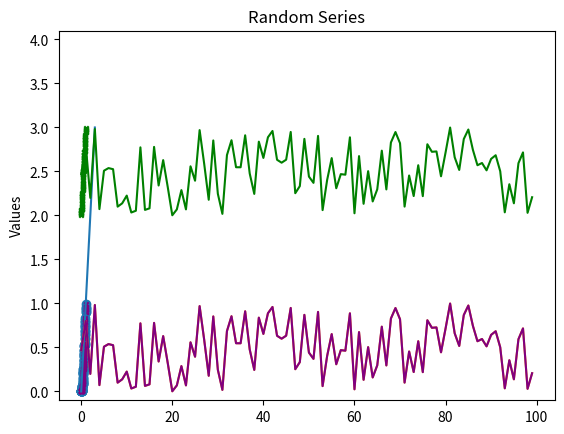
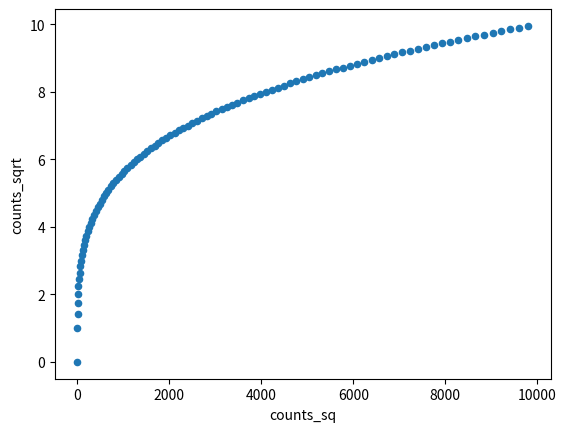
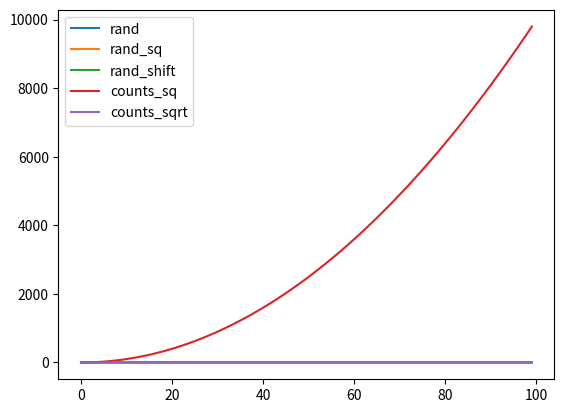
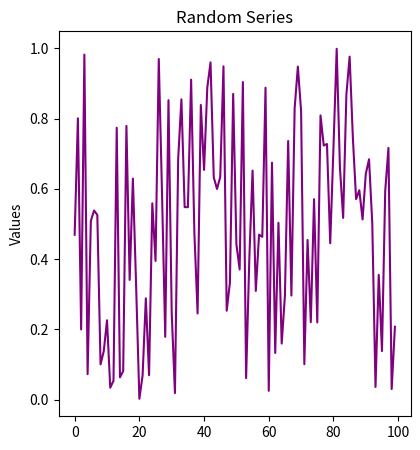
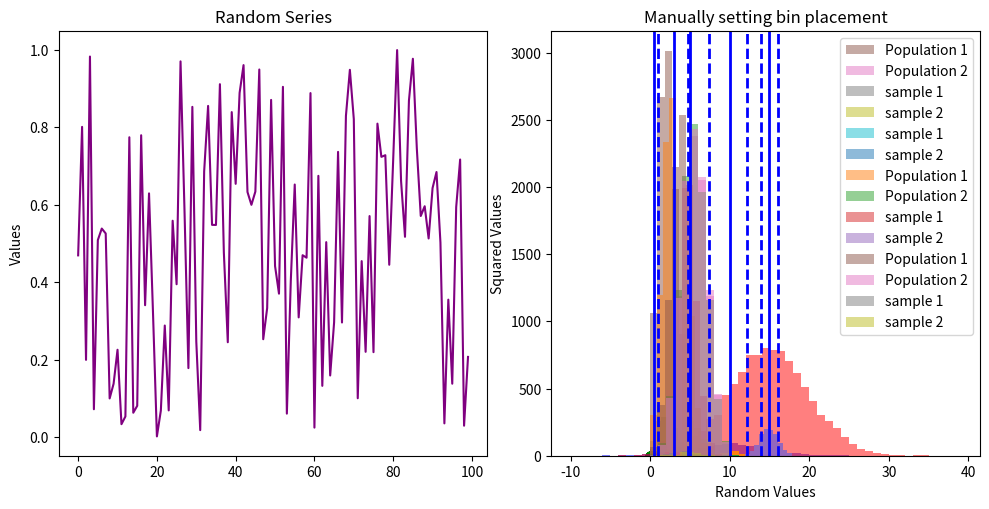

Generate these figures, in order, with matplotlib:
#!/usr/bin/env python
# coding: utf-8

# In[2]:


import pandas as pd
import numpy as np
my_array = np.array([['Montgomery','Yellohammer state',52423],
                     ['Sacramento','Golden state',163707],
                     ['Oklahoma City','Sooner state',69960 ]])
b=pd.DataFrame(my_array)
b


# In[3]:


b.columns=['a1','b1','c1']
b.index=['cal','bos','ny']
b


# In[5]:


names = ['George',
         'John',
         'Thomas',
         'James',
         'Andrew',
         'Martin',
         'William',
         'Zachary',
         'Millard',
         'Franklin']
data=pd.DataFrame(index=names)
print(data)


# In[28]:


data['country']=['USA','CAN','USA','IND','IND','GRE','GER','NETH','UK','GER']
data['country']


# In[33]:


data['ad_views'] = [16, 42, 32, 13, 63, 19, 65, 23, 16, 77]
data['items_purchased'] = [2, 1, 0, 8, 0, 5, 7, 3, 0, 5]
data['avg']=data['items_purchased']/data['ad_views']
print (data)
data['items_purchased']/data['ad_views']


# In[17]:


data.loc['George']


# In[20]:


data.loc[:,'ad_views']


# In[22]:


data.iloc[2:6,2]


# data.loc[lambda b:data['items_purchased']>2,:]

# In[23]:


data.loc[lambda b:data['items_purchased']>2,:]


# In[27]:


data.loc[lambda c:data['ad_views']>10,:]


# In[25]:


data[data['items_purchased'] > 1]


# In[29]:


data.groupby('country')


# In[34]:


data.groupby('country')['ad_views'].aggregate(np.mean)


# In[35]:


import matplotlib.pyplot as plt
import numpy as np
import pandas as pd 
get_ipython().run_line_magic('matplotlib', 'inline')
plt.plot([0, 1, 2, 3])
plt.show()


# In[36]:


np.random.seed(1221)


# In[37]:


df = pd.DataFrame()


# In[38]:


df


# In[39]:


df['rand'] = np.random.rand(100)


# In[44]:


df['rand_sq'] = df['rand'] ** 2
df['rand_shift'] = df['rand'] + 2
df['counts_sq'] = df.index ** 2
df['counts_sqrt'] = np.sqrt(df.index)
df


# In[45]:


plt.plot(df['rand'])
plt.show()


# In[51]:


plt.plot(df['rand'], color='purple')
plt.plot(df['rand_shift'],color='green')
plt.ylim([-0.1, 4.1])
plt.ylabel('Values')
plt.title('Random Series')
plt.show()


# In[52]:


plt.scatter(x=df['rand'], y=df['rand_sq'])
plt.show()


# In[55]:


plt.scatter(
    x=df['rand'],
    y=df['rand_sq'],
    color='purple',
    marker='x', s=10
)
plt.scatter(
    x=df['rand'],
    y=df['rand_shift'],
    color='green',
    marker='x', s=10
)
plt.show()


# In[62]:


df.plot(kind='scatter', x='counts_sq',y= 'counts_sqrt')
df.plot(kind='line')
plt.show()


# In[63]:


plt.figure(figsize=(10, 5))


# In[64]:


plt


# In[65]:


plt.figure(figsize=(10, 5))

plt.subplot(1, 2, 1)
plt.plot(df['rand'], color='purple')
plt.ylabel('Values')
plt.title('Random Series')


# In[73]:


plt.figure(figsize=(10, 5))

plt.subplot(1, 2, 1)
plt.plot(df['rand'], color='purple')
plt.ylabel('Values')
plt.title('Random Series')

plt.subplot(1, 2, 2)
plt.scatter(x = df['rand_sq'], y = df['rand'], color='green')
plt.ylabel('Squared Values')
plt.title('Squared Series')

plt.tight_layout()
plt.show()


# In[74]:


import pandas as pd
import numpy as np
import matplotlib.pyplot as plt
get_ipython().run_line_magic('matplotlib', 'inline')
# Data to play with. Twice the histograms, twice the fun.
x = np.random.normal(10, 5, 1000)
y = np.random.normal(15, 5, 10000)

# Override bin defaults with specific bin bounds.
# FYI `alpha` controls the opacity.
plt.hist(x, color='blue', bins=np.arange(-10, 40), alpha=.5) 
plt.hist(y, color='red', bins=np.arange(-10, 40), alpha=.5)
plt.title('Manually setting bin placement')
plt.xlabel('Random Values')

plt.show()


# In[2]:


import pandas as pd

# Make a blank data frame.
df = pd.DataFrame()

# Populate it with data.
df['age'] = [14, 12, 11, 10, 8, 6, 8]
import numpy as np

np.mean(df['age'])
import statistics

statistics.median(df['age'])

# Using NumPy.
#import numpy as np

#np.median(df['age'])


# In[5]:


import numpy as np
import pandas as pd
import matplotlib.pyplot as plt
get_ipython().run_line_magic('matplotlib', 'inline')
bernoulli= np.random.binomial(1, .5, 100)

#Plot a histogram.
plt.hist(bernoulli)
plt.axvline(bernoulli.mean(), color='b', linestyle='solid', linewidth=2)

# Add a vertical line at one standard deviation above the mean.
plt.axvline(bernoulli.mean() + bernoulli.std(), color='b', linestyle='dashed', linewidth=2)
# Print the histogram


# Print the histogram.

plt.show()


# In[9]:


binomial = np.random.binomial(20, 0.5, 100)

# Plot a histogram.
plt.hist(binomial)
plt.axvline(binomial.mean(), color='b', linestyle='solid', linewidth=2)

# Add a vertical line at one standard deviation above the mean.
plt.axvline(binomial.mean() + binomial.std(), color='b', linestyle='dashed', linewidth=2)
plt.show()


# In[10]:


gamma = np.random.gamma(5,1, 100)
plt.axvline(gamma.mean(), color='b', linestyle='solid', linewidth=2)

# Add a vertical line at one standard deviation above the mean.
plt.axvline(gamma.mean() + gamma.std(), color='b', linestyle='dashed', linewidth=2)
# Plot a histogram.
plt.hist(gamma)

# Print the histogram.
plt.show()


# In[11]:


poisson = np.random.poisson(3, 100)
plt.axvline(poisson.mean(), color='b', linestyle='solid', linewidth=2)

# Add a vertical line at one standard deviation above the mean.
plt.axvline(poisson.mean() + poisson.std(), color='b', linestyle='dashed', linewidth=2)
# Plot a histogram.
plt.hist(poisson)

# Print the histogram.
plt.show()


# In[12]:


norm1 = np.random.normal(5, 0.5, 1000)
norm2 = np.random.normal(10, 1, 1000)
third=norm1+norm2
mean = np.mean(third)
sd = np.std(third)
plt.hist(third)
plt.axvline(third.mean(), color='b', linestyle='solid', linewidth=2)

# Add a vertical line at one standard deviation above the mean.
plt.axvline(third.mean() + third.std(), color='b', linestyle='dashed', linewidth=2)
plt.axvline(third.mean()-third.std(), color='b', linestyle='dashed', linewidth=2)
plt.show()


# In[23]:


pop1 = np.random.binomial(10, 0.2, 10000)
pop2 = np.random.binomial(10,0.5, 10000) 

# Let’s make histograms for the two groups. 

plt.hist(pop1, alpha=0.5, label='Population 1') 
plt.hist(pop2, alpha=0.5, label='Population 2') 
plt.legend(loc='upper right') 
plt.show()
sample1 = np.random.choice(pop1, 1000, replace=True)
sample2 = np.random.choice(pop2, 1000, replace=True)

plt.hist(sample1, alpha=0.5, label='sample 1') 
plt.hist(sample2, alpha=0.5, label='sample 2') 
plt.legend(loc='upper right') 
plt.show()
print(sample1.mean())
print(sample2.mean())
print(sample1.std())
print(sample2.std())
sample1 = np.random.choice(pop1, 20, replace=True)
sample2 = np.random.choice(pop2, 20, replace=True)

plt.hist(sample1, alpha=0.5, label='sample 1') 
plt.hist(sample2, alpha=0.5, label='sample 2') 
plt.legend(loc='upper right') 
plt.show()
print(sample1.mean())
print(sample2.mean())
print(sample1.std())
print(sample2.std())


# In[24]:


pop1 = np.random.binomial(10, 0.3, 10000)
pop2 = np.random.binomial(10,0.5, 10000) 

# Let’s make histograms for the two groups. 

plt.hist(pop1, alpha=0.5, label='Population 1') 
plt.hist(pop2, alpha=0.5, label='Population 2') 
plt.legend(loc='upper right') 
plt.show()
sample1 = np.random.choice(pop1, 100, replace=True)
sample2 = np.random.choice(pop2, 100, replace=True)

plt.hist(sample1, alpha=0.5, label='sample 1') 
plt.hist(sample2, alpha=0.5, label='sample 2') 
plt.legend(loc='upper right') 
plt.show()
from scipy.stats import ttest_ind
print(ttest_ind(sample2, sample1, equal_var=False))


# In[22]:


pop1 = np.random.binomial(10, 0.4, 10000)
pop2 = np.random.binomial(10,0.5, 10000) 

# Let’s make histograms for the two groups. 

plt.hist(pop1, alpha=0.5, label='Population 1') 
plt.hist(pop2, alpha=0.5, label='Population 2') 
plt.legend(loc='upper right') 
plt.show()
sample1 = np.random.choice(pop1, 100, replace=True)
sample2 = np.random.choice(pop2, 100, replace=True)

plt.hist(sample1, alpha=0.5, label='sample 1') 
plt.hist(sample2, alpha=0.5, label='sample 2') 
plt.legend(loc='upper right') 
plt.show()
from scipy.stats import ttest_ind
print(ttest_ind(sample2, sample1, equal_var=False))


# In[ ]:




